Run: headless pygame with SDL's dummy video driver; simulated clock (each Clock.tick advances the game by its frame time, no real sleeping); random seed 0; keys injected as events and as key.get_pressed() state; no mouse input.
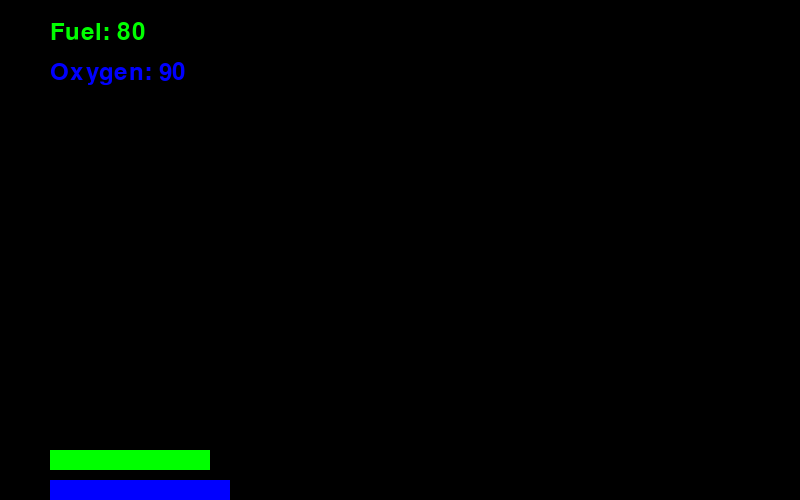
Frame 1 of 4 · flips 1–60 · no input
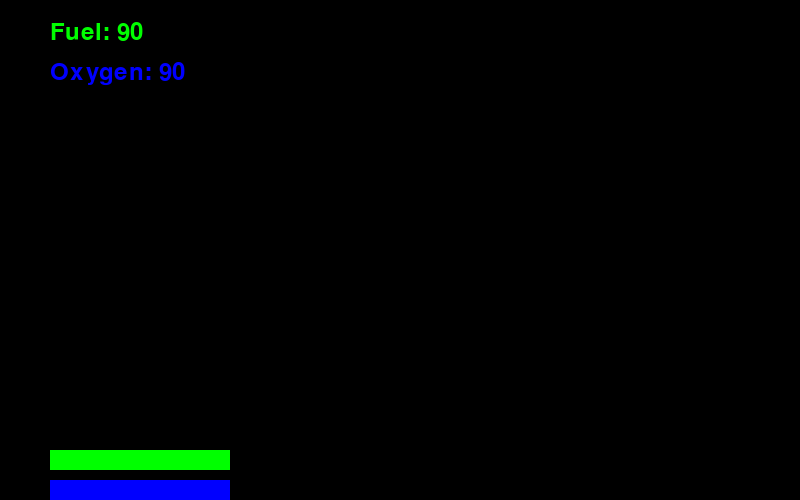
Frame 2 of 4 · flips 61–180 · tapped SPACE, RETURN · held RIGHT (→), D
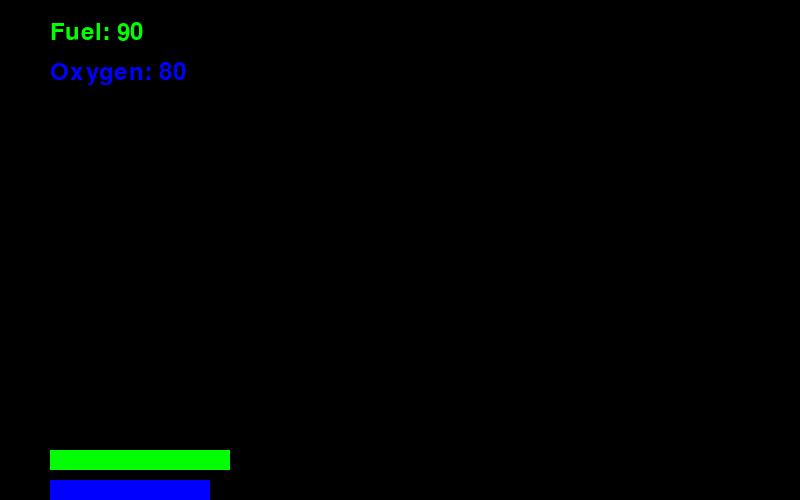
Frame 3 of 4 · flips 181–300 · held DOWN (↓), S
Frame 4 of 4 · flips 301–420 · held LEFT (←), A, UP (↑), W · screen same as frame 1, image omitted

The pygame program that drew these frames:

import pygame

pygame.init()
screen = pygame.display.set_mode((800, 500))
clock = pygame.time.Clock()

font = pygame.font.Font(None, 36)

fuel = 80
oxygen = 90

print("===GAME STARTED===")
print(f"Fuel: {fuel}, Oxygen: {oxygen}")

running = True
while running:
    for event in pygame.event.get():
        if event.type == pygame.QUIT:
            running = False
        
        if event.type == pygame.KEYDOWN:
            if event.key == pygame.K_LEFT:
                fuel = max(0, fuel - 10)
                print(f"Fuel: {fuel}, Oxygen: {oxygen}")
            elif event.key == pygame.K_RIGHT:
                fuel = min(100, fuel + 10)
                print(f"Fuel: {fuel}, Oxygen: {oxygen}")
            elif event.key == pygame.K_DOWN:
                oxygen = max(0, oxygen - 10)
                print(f"Fuel: {fuel}, Oxygen: {oxygen}")
            elif event.key == pygame.K_UP:
                oxygen = min(100, oxygen + 10)
                print(f"Fuel: {fuel}, Oxygen: {oxygen}")
    
    screen.fill((0, 0, 0))
    
    fuel_text = font.render(f"Fuel: {fuel}", True, (0, 255, 0))
    oxygen_text = font.render(f"Oxygen: {oxygen}", True, (0, 0, 255))
    
    screen.blit(fuel_text, (50, 20))
    screen.blit(oxygen_text, (50, 60))
    
    pygame.draw.rect(screen, (0, 255, 0), (50, 450, fuel * 2, 20))
    pygame.draw.rect(screen, (0, 0, 255), (50, 480, oxygen * 2, 20))
    
    pygame.display.flip()
    clock.tick(60)

pygame.quit()
